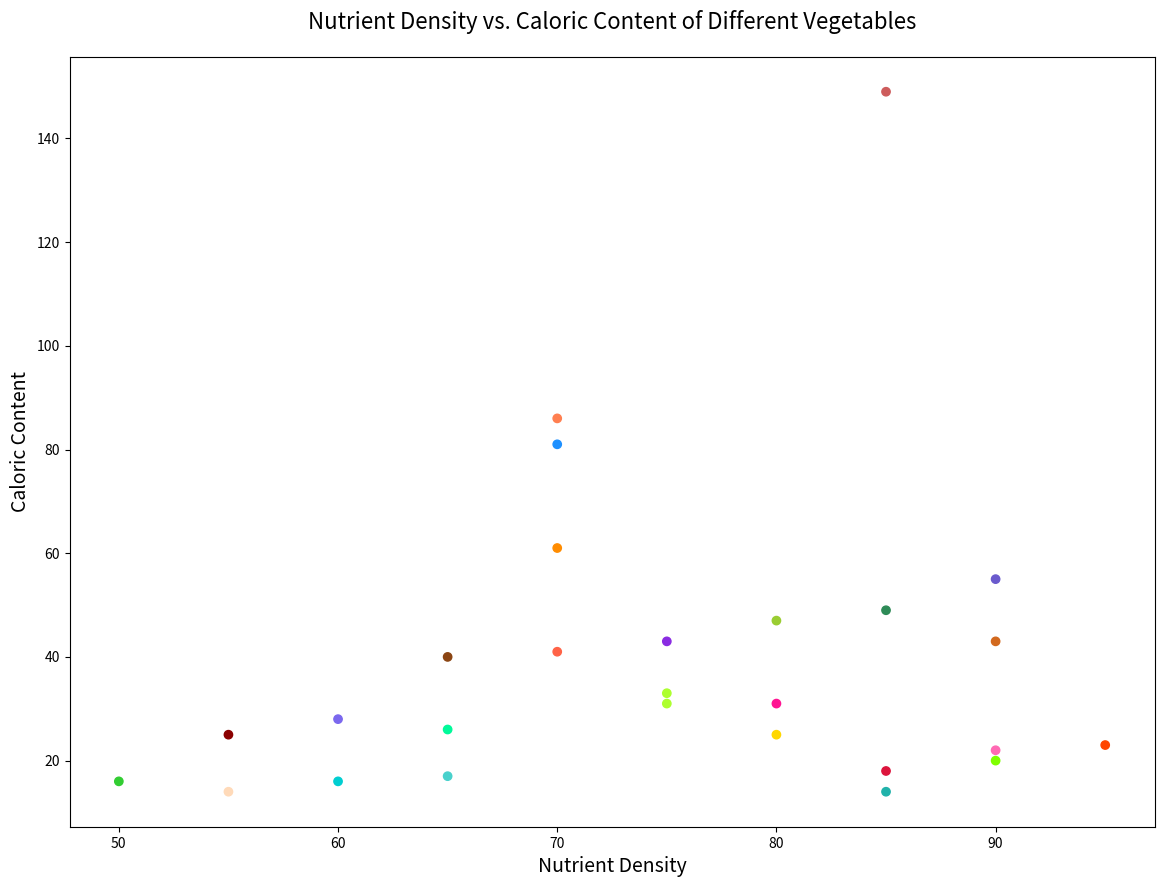

Generate this figure with matplotlib:

import matplotlib.pyplot as plt

# Data
vegetables = ["Broccoli", "Spinach", "Kale", "Carrot", "Beetroot", 
              "Cauliflower", "Zucchini", "Bell Pepper", "Asparagus", "Peas", 
              "Green Beans", "Tomato", "Cucumber", "Eggplant", "Lettuce", 
              "Mushroom", "Radish", "Turnip", "Sweet Potato", "Pumpkin", 
              "Celery", "Onion", "Garlic", "Artichoke", "Brussels Sprouts", 
              "Leek", "Okra"]
nutrient_density = [90, 95, 85, 70, 75, 80, 65, 80, 90, 70, 
                    75, 85, 60, 55, 85, 90, 50, 60, 70, 65, 
                    55, 65, 85, 80, 90, 70, 75]
caloric_content = [55, 23, 49, 41, 43, 25, 17, 31, 20, 81, 
                   31, 18, 16, 25, 14, 22, 16, 28, 86, 26, 
                   14, 40, 149, 47, 43, 61, 33]

# Create figure and axis objects
fig, ax = plt.subplots(figsize=(14, 10))

# Scatter plot
ax.scatter(nutrient_density, caloric_content, color=["#6A5ACD", "#FF4500", "#2E8B57", "#FF6347", "#8A2BE2", 
                                                     "#FFD700", "#48D1CC", "#FF1493", "#7FFF00", "#1E90FF", 
                                                     "#ADFF2F", "#DC143C", "#00CED1", "#8B0000", "#20B2AA", 
                                                     "#FF69B4", "#32CD32", "#7B68EE", "#FF7F50", "#00FA9A", 
                                                     "#FFDAB9", "#8B4513", "#CD5C5C", "#9ACD32", "#D2691E", 
                                                     "#FF8C00", "#ADFF2F"])

# Title and labels
plt.title('Nutrient Density vs. Caloric Content of Different Vegetables', fontsize=16, pad=20)
plt.xlabel('Nutrient Density', fontsize=14)
plt.ylabel('Caloric Content', fontsize=14)

# Show plot
plt.show()
